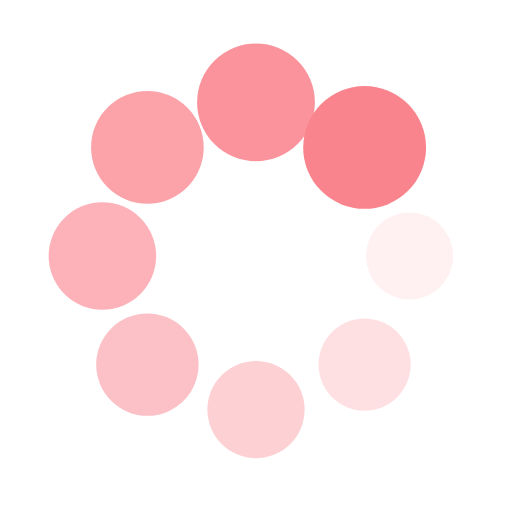
t = 0.00 s
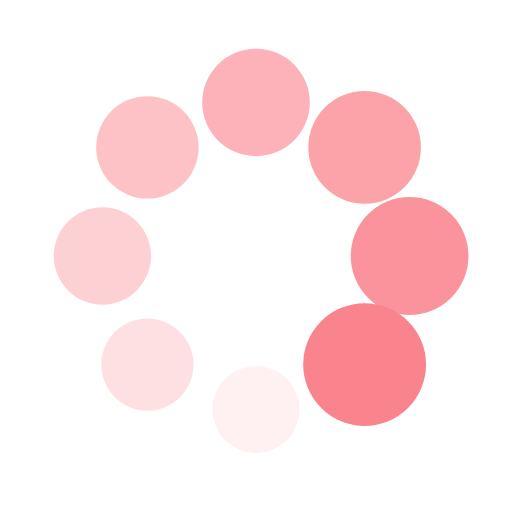
t = 0.27 s
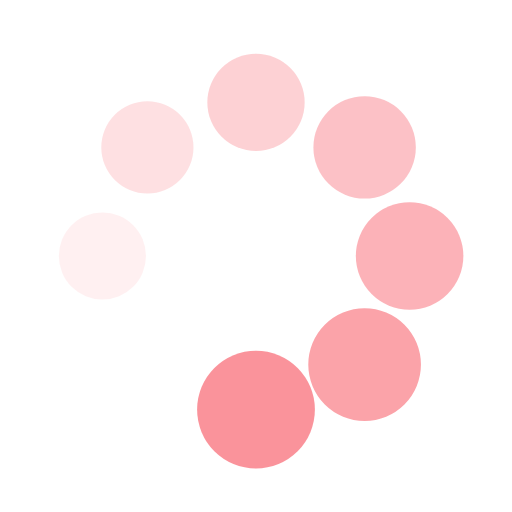
t = 0.54 s
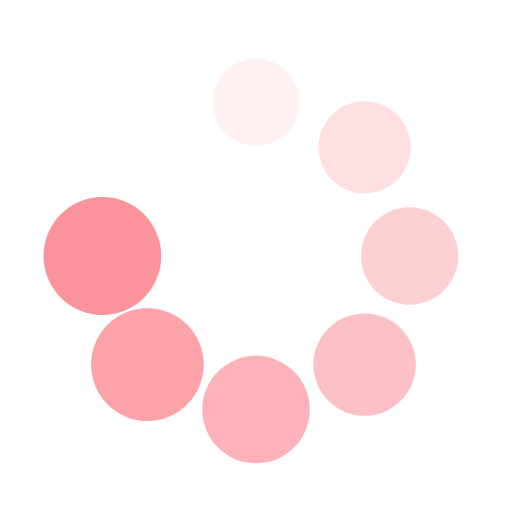
t = 0.82 s

The animated SVG that drew these frames (rendered in a browser with its animation timeline set to each time). Animation: 16 SMIL elements (animate=8,animateTransform=8); one cycle of 1.09 s, repeats indefinitely.

<?xml version="1.0" encoding="utf-8"?>
<svg xmlns="http://www.w3.org/2000/svg" xmlns:xlink="http://www.w3.org/1999/xlink" style="margin: auto; background: rgb(255, 255, 255); display: block; shape-rendering: auto;" width="70px" height="70px" viewBox="0 0 100 100" preserveAspectRatio="xMidYMid">
<g transform="translate(80,50)">
<g transform="rotate(0)">
<circle cx="0" cy="0" r="8" fill="#fa848d" fill-opacity="1">
  <animateTransform attributeName="transform" type="scale" begin="-0.9510869565217391s" values="1.5 1.5;1 1" keyTimes="0;1" dur="1.0869565217391304s" repeatCount="indefinite"></animateTransform>
  <animate attributeName="fill-opacity" keyTimes="0;1" dur="1.0869565217391304s" repeatCount="indefinite" values="1;0" begin="-0.9510869565217391s"></animate>
</circle>
</g>
</g><g transform="translate(71.21320343559643,71.21320343559643)">
<g transform="rotate(45)">
<circle cx="0" cy="0" r="8" fill="#fa848d" fill-opacity="0.875">
  <animateTransform attributeName="transform" type="scale" begin="-0.8152173913043478s" values="1.5 1.5;1 1" keyTimes="0;1" dur="1.0869565217391304s" repeatCount="indefinite"></animateTransform>
  <animate attributeName="fill-opacity" keyTimes="0;1" dur="1.0869565217391304s" repeatCount="indefinite" values="1;0" begin="-0.8152173913043478s"></animate>
</circle>
</g>
</g><g transform="translate(50,80)">
<g transform="rotate(90)">
<circle cx="0" cy="0" r="8" fill="#fa848d" fill-opacity="0.75">
  <animateTransform attributeName="transform" type="scale" begin="-0.6793478260869565s" values="1.5 1.5;1 1" keyTimes="0;1" dur="1.0869565217391304s" repeatCount="indefinite"></animateTransform>
  <animate attributeName="fill-opacity" keyTimes="0;1" dur="1.0869565217391304s" repeatCount="indefinite" values="1;0" begin="-0.6793478260869565s"></animate>
</circle>
</g>
</g><g transform="translate(28.786796564403577,71.21320343559643)">
<g transform="rotate(135)">
<circle cx="0" cy="0" r="8" fill="#fa848d" fill-opacity="0.625">
  <animateTransform attributeName="transform" type="scale" begin="-0.5434782608695652s" values="1.5 1.5;1 1" keyTimes="0;1" dur="1.0869565217391304s" repeatCount="indefinite"></animateTransform>
  <animate attributeName="fill-opacity" keyTimes="0;1" dur="1.0869565217391304s" repeatCount="indefinite" values="1;0" begin="-0.5434782608695652s"></animate>
</circle>
</g>
</g><g transform="translate(20,50.00000000000001)">
<g transform="rotate(180)">
<circle cx="0" cy="0" r="8" fill="#fa848d" fill-opacity="0.5">
  <animateTransform attributeName="transform" type="scale" begin="-0.4076086956521739s" values="1.5 1.5;1 1" keyTimes="0;1" dur="1.0869565217391304s" repeatCount="indefinite"></animateTransform>
  <animate attributeName="fill-opacity" keyTimes="0;1" dur="1.0869565217391304s" repeatCount="indefinite" values="1;0" begin="-0.4076086956521739s"></animate>
</circle>
</g>
</g><g transform="translate(28.78679656440357,28.786796564403577)">
<g transform="rotate(225)">
<circle cx="0" cy="0" r="8" fill="#fa848d" fill-opacity="0.375">
  <animateTransform attributeName="transform" type="scale" begin="-0.2717391304347826s" values="1.5 1.5;1 1" keyTimes="0;1" dur="1.0869565217391304s" repeatCount="indefinite"></animateTransform>
  <animate attributeName="fill-opacity" keyTimes="0;1" dur="1.0869565217391304s" repeatCount="indefinite" values="1;0" begin="-0.2717391304347826s"></animate>
</circle>
</g>
</g><g transform="translate(49.99999999999999,20)">
<g transform="rotate(270)">
<circle cx="0" cy="0" r="8" fill="#fa848d" fill-opacity="0.25">
  <animateTransform attributeName="transform" type="scale" begin="-0.1358695652173913s" values="1.5 1.5;1 1" keyTimes="0;1" dur="1.0869565217391304s" repeatCount="indefinite"></animateTransform>
  <animate attributeName="fill-opacity" keyTimes="0;1" dur="1.0869565217391304s" repeatCount="indefinite" values="1;0" begin="-0.1358695652173913s"></animate>
</circle>
</g>
</g><g transform="translate(71.21320343559643,28.78679656440357)">
<g transform="rotate(315)">
<circle cx="0" cy="0" r="8" fill="#fa848d" fill-opacity="0.125">
  <animateTransform attributeName="transform" type="scale" begin="0s" values="1.5 1.5;1 1" keyTimes="0;1" dur="1.0869565217391304s" repeatCount="indefinite"></animateTransform>
  <animate attributeName="fill-opacity" keyTimes="0;1" dur="1.0869565217391304s" repeatCount="indefinite" values="1;0" begin="0s"></animate>
</circle>
</g>
</g>
<!-- [ldio] generated by https://loading.io/ --></svg>
